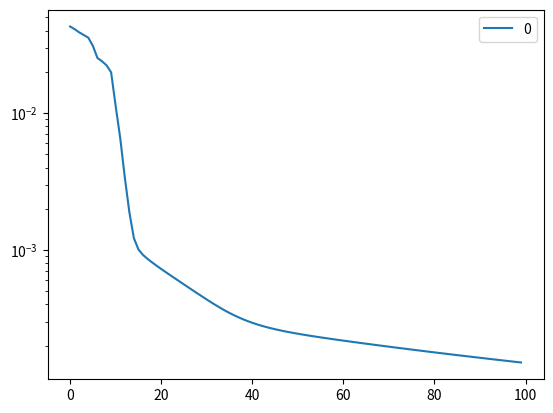

Write the Python code that produced this figure.
import matplotlib.pyplot as plt
import numpy as np
import numpy.random as npr
import pandas as pd
from tqdm import tqdm
import time

def orig_func(x):
    return np.power(x, 2)*np.sin(x)+50*np.sin(2*x)
    # return np.power(x, 2)

def func(x):
    return 0.005*orig_func(10.0*x) + 0.5
    # return np.power(x, 2)



activation = {
    'relu': (lambda x: np.maximum(0, x), lambda x: (x > 0)*1),
    'sigmoid': (lambda x: np.divide(1, 1+np.exp(-x)), lambda x: np.divide(np.exp(x), np.power(1+np.exp(x), 2))),
    'gaussian': (lambda x: np.exp(-np.power(x, 2)), lambda x: np.multiply(-2*x, np.exp(-np.power(x, 2)))),
    'linear': (lambda x: x, lambda x: 1)
}


def init_network(topology, a_func):
    results = []
    for i, func in enumerate(a_func, 1):
        neuron = (npr.uniform(-1, 1, (topology[i], topology[i-1])),
                  npr.uniform(-1, 1, (topology[i], 1)),
                  *activation[func])
        results.append(neuron)
    return results


def predict(x, neurons):
    output = x
    for neuron in neurons:
        processed_input = np.matmul(neuron[0], output)+neuron[1]
        output = neuron[2](processed_input)
    return output


def train(X, Y, x_test, y_test, **kwargs):
    neurons = init_network(kwargs['topology'], kwargs['activ_func'])
    mse_rate = []
    epoch = range(kwargs['epoch'])
    batch_size = int(np.ceil(X.shape[0] / kwargs['batch_size']))
    for _ in tqdm(epoch):
        for x_batch, y_batch in zip(np.array_split(X, batch_size), np.array_split(Y, batch_size)):
            x = np.asmatrix(x_batch)
            y = np.asmatrix(y_batch)
            n = x.shape[1]
            rate = -kwargs['learning_rate']/n
            output = x
            layers = []

            for neuron in neurons:
                processed_input = np.matmul(neuron[0], output)+neuron[1]
                output = neuron[2](processed_input)
                layers.append((processed_input, output))

            back_prop = zip(reversed(layers), reversed(neurons))
            (next_processed_input, next_output), next_neuron = back_prop.__next__()
            delta = np.multiply(next_output-y, next_neuron[3](next_processed_input))
            deltas = [delta]
            for ((processed_input, output), neuron) in back_prop:
                delta = np.multiply(neuron[3](processed_input), next_neuron[0].transpose().dot(delta))
                next_neuron = neuron
                deltas.append(delta)

            prev_output = x
            update_prop = zip(reversed(deltas), layers)
            for i, (delta, (processed_input, output)) in enumerate(update_prop):
                neurons[i][0].__iadd__(rate*delta.dot(prev_output.transpose()))
                neurons[i][1].__iadd__(rate*np.sum(delta, 1))
                prev_output = output

        y_predict = predict(x_test, neurons)
        mse_rate.append(np.average(np.power(y_predict-y_test, 2)))
    return mse_rate, neurons


if __name__ == '__main__':
    params = {
        'topology': (1, 20, 20, 1),
        'activ_func': ('gaussian', 'gaussian', 'linear'),
        'epoch': 100,
        'batch_size': 20,
        'learning_rate': 0.5,
    }
    x = np.arange(-1, 1, 0.0001)
    np.random.shuffle(x)
    y = np.apply_along_axis(func, 0, x)
    split_index = int(0.7 * x.shape[0])
    x_train, x_test = x[:split_index], x[split_index:]
    y_train, y_test = y[:split_index], y[split_index:]
    start = time.process_time()
    mse_rate, neurons = train(x_train, y_train, np.asmatrix(x_test), np.asmatrix(y_test), **params)
    end = time.process_time()
    print(end-start)
    pd.DataFrame(mse_rate).plot(logy=True)
    aprox = pd.DataFrame(data=[
        x_test,
        np.asarray(predict(np.asmatrix(x_test), neurons)).reshape(-1),
        np.apply_along_axis(func, 0, x_test)
    ]
    ).transpose().sort_values(by=0)
    aprox.rename(columns={0: 'x', 1: 'y_predict', 2: 'y'}, inplace=True)
    # aprox.plot('x', ['y', 'y_predict'])
    plt.show()
